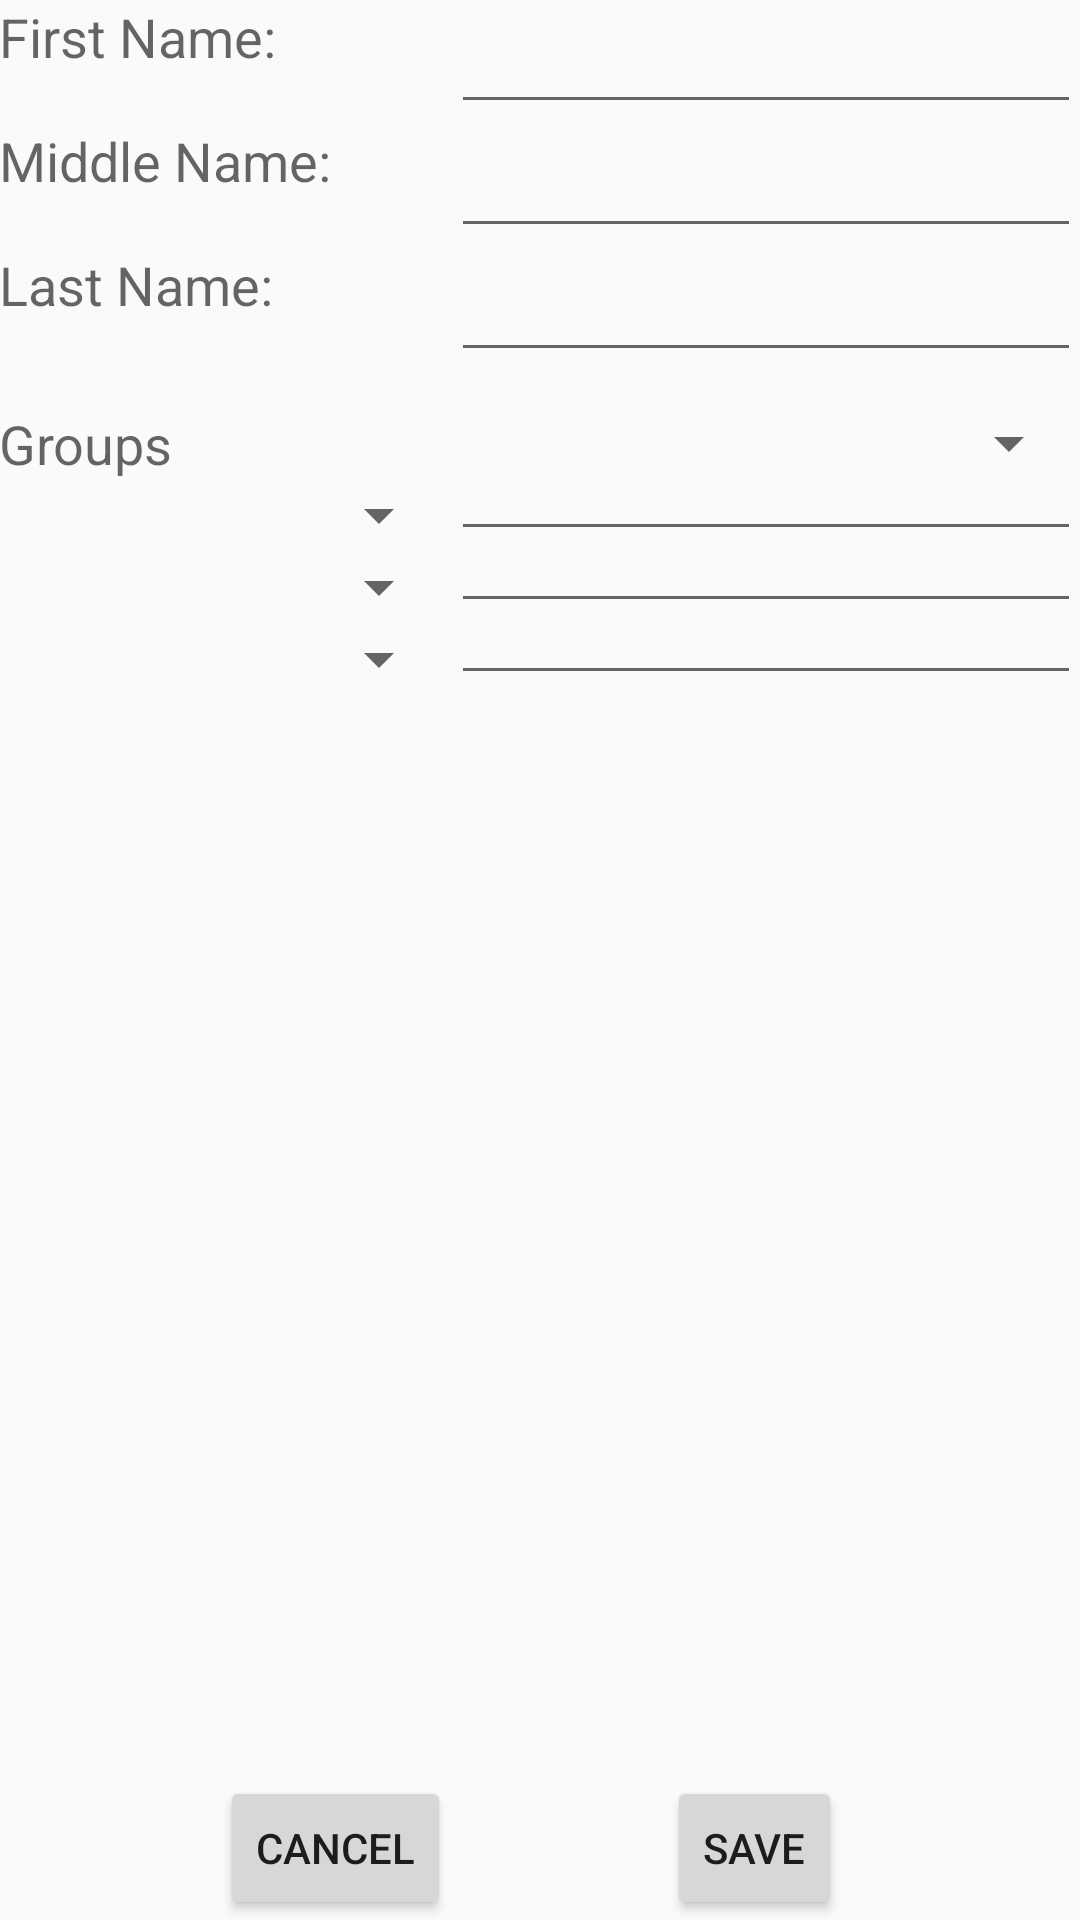

Android layout source for this screen:
<!-- AndroidManifest.xml: application theme Theme.AppCompat.Light.NoActionBar -->
<!-- res/layout/activity_add_contact.xml -->
<?xml version="1.0" encoding="utf-8"?>
<RelativeLayout xmlns:android="http://schemas.android.com/apk/res/android"
    xmlns:tools="http://schemas.android.com/tools"
    android:layout_width="match_parent"
    android:layout_height="match_parent"
    android:paddingBottom="@dimen/activity_vertical_margin"
    android:paddingLeft="@dimen/activity_horizontal_margin"
    android:paddingRight="@dimen/activity_horizontal_margin"
    android:paddingTop="@dimen/activity_vertical_margin"
    tools:context="com.example.vavadive.contactmanager.AddContactActivity">

    <EditText
        android:layout_width="wrap_content"
        android:layout_height="wrap_content"
        android:inputType="textPersonName"
        android:ems="10"
        android:id="@+id/editText_firstName"
        android:clickable="true"
        android:enabled="true"
        android:focusable="true"
        android:focusableInTouchMode="true"
        android:layout_alignParentTop="true"
        android:layout_alignParentRight="true"
        android:layout_alignParentEnd="true" />

    <Button
        style="?android:attr/buttonStyleSmall"
        android:layout_width="wrap_content"
        android:layout_height="wrap_content"
        android:text="@string/add_button"
        android:id="@+id/add_button"
        android:layout_alignParentBottom="true"
        android:layout_toRightOf="@+id/cancel_button"
        android:layout_toEndOf="@+id/cancel_button"
        android:layout_marginLeft="72dp"
        android:layout_marginStart="72dp" />

    <EditText
        android:layout_width="wrap_content"
        android:layout_height="wrap_content"
        android:ems="10"
        android:id="@+id/editText_middleName"
        android:inputType="textPersonName"
        android:layout_below="@+id/editText_firstName"
        android:layout_alignParentRight="true"
        android:layout_alignParentEnd="true" />

    <Spinner
        android:layout_width="wrap_content"
        android:layout_height="wrap_content"
        android:id="@+id/spinner_contact_types"
        android:prompt="@string/type_prompt"
        android:layout_marginTop="53dp"
        android:layout_below="@+id/editText_middleName"
        android:layout_alignLeft="@+id/editText_middleName"
        android:layout_alignStart="@+id/editText_middleName"
        android:layout_alignRight="@+id/editText_middleName"
        android:layout_alignEnd="@+id/editText_middleName" />

    <Button
        style="?android:attr/buttonStyleSmall"
        android:layout_width="wrap_content"
        android:layout_height="wrap_content"
        android:text="@string/cancel_button"
        android:id="@+id/cancel_button"
        android:layout_alignParentBottom="true"
        android:layout_alignRight="@+id/spinner_address_types"
        android:layout_alignEnd="@+id/spinner_address_types" />

    <EditText
        android:layout_width="wrap_content"
        android:layout_height="wrap_content"
        android:id="@+id/editText_lastName"
        android:layout_below="@+id/editText_middleName"
        android:layout_alignRight="@+id/editText_middleName"
        android:layout_alignEnd="@+id/editText_middleName"
        android:layout_alignLeft="@+id/editText_middleName"
        android:layout_alignStart="@+id/editText_middleName"
        android:inputType="textPersonName" />

    <Spinner
        android:layout_width="wrap_content"
        android:layout_height="wrap_content"
        android:id="@+id/spinner_phone_types"
        android:layout_below="@+id/spinner_contact_types"
        android:layout_toStartOf="@+id/spinner_contact_types"
        android:layout_toLeftOf="@+id/spinner_contact_types"
        android:layout_alignParentLeft="true"/>

    <EditText
        android:layout_width="wrap_content"
        android:layout_height="wrap_content"
        android:inputType="phone"
        android:ems="10"
        android:id="@+id/editText_phone"
        android:layout_alignBottom="@+id/spinner_phone_types"
        android:layout_alignParentRight="true"
        android:layout_alignParentEnd="true" />

    <Spinner
        android:layout_width="wrap_content"
        android:layout_height="wrap_content"
        android:id="@+id/spinner_email_types"
        android:layout_below="@+id/spinner_phone_types"
        android:layout_alignRight="@+id/spinner_phone_types"
        android:layout_alignEnd="@+id/spinner_phone_types"
        android:layout_alignParentLeft="true"/>

    <EditText
        android:layout_width="wrap_content"
        android:layout_height="wrap_content"
        android:inputType="textEmailAddress"
        android:ems="10"
        android:id="@+id/editText_email"
        android:layout_above="@+id/spinner_address_types"
        android:layout_alignParentRight="true"
        android:layout_alignParentEnd="true" />

    <Spinner
        android:layout_width="wrap_content"
        android:layout_height="wrap_content"
        android:id="@+id/spinner_address_types"
        android:layout_below="@+id/spinner_email_types"
        android:layout_alignRight="@+id/spinner_email_types"
        android:layout_alignEnd="@+id/spinner_email_types"
        android:layout_alignParentLeft="true" />

    <EditText
        android:layout_width="wrap_content"
        android:layout_height="wrap_content"
        android:inputType="textPostalAddress"
        android:ems="10"
        android:id="@+id/editText_address"
        android:layout_alignBottom="@+id/spinner_address_types"
        android:layout_alignParentRight="true"
        android:layout_alignParentEnd="true" />

    <TextView
        android:layout_width="wrap_content"
        android:layout_height="wrap_content"
        android:textAppearance="?android:attr/textAppearanceMedium"
        android:text="@string/firstName"
        android:id="@+id/textView_firstName"
        android:layout_above="@+id/editText_middleName"
        android:layout_toLeftOf="@+id/editText_firstName"
        android:layout_alignParentTop="true"
        android:layout_alignParentLeft="true"
        android:layout_alignParentStart="true" />

    <TextView
        android:layout_width="wrap_content"
        android:layout_height="wrap_content"
        android:textAppearance="?android:attr/textAppearanceMedium"
        android:text="@string/middleName"
        android:id="@+id/textView_middleName"
        android:layout_above="@+id/editText_lastName"
        android:layout_toLeftOf="@+id/editText_firstName"
        android:layout_below="@+id/editText_firstName"
        android:layout_alignParentLeft="true"
        android:layout_alignParentStart="true" />

    <TextView
        android:layout_width="wrap_content"
        android:layout_height="wrap_content"
        android:textAppearance="?android:attr/textAppearanceMedium"
        android:text="@string/lastName"
        android:id="@+id/textView_lastName"
        android:layout_alignBottom="@+id/editText_lastName"
        android:layout_toLeftOf="@+id/editText_middleName"
        android:layout_below="@+id/editText_middleName"
        android:layout_alignParentLeft="true"
        android:layout_alignParentStart="true" />

    <TextView
        android:layout_width="wrap_content"
        android:layout_height="wrap_content"
        android:textAppearance="?android:attr/textAppearanceMedium"
        android:text="@string/contactType"
        android:id="@+id/textView_ContactType"
        android:layout_toLeftOf="@+id/spinner_contact_types"
        android:layout_above="@+id/spinner_phone_types"
        android:layout_alignParentLeft="true"
        android:layout_alignParentStart="true"
        android:layout_alignTop="@+id/spinner_contact_types" />

</RelativeLayout>
<!-- resources referenced by this layout -->
<resources>
  <string name="add_button">Save</string>
  <string name="cancel_button">Cancel</string>
  <string name="contactType">Groups</string>
  <string name="firstName">First Name:</string>
  <string name="lastName">Last Name:</string>
  <string name="middleName">Middle Name:</string>
  <string name="type_prompt">Choose a type</string>
</resources>
